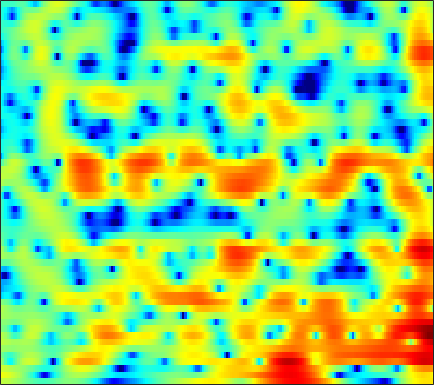

The file beside this chart, header and first rows:
2.4735, 2.4723, 2.4174, 2.2913, 2.1588, 1.9221, 1.6231, 1.3617, 0.97289, 0.54557, 0.095285, -0.24932, -0.70484, -1.1423, -1.4473, -1.8089, -2.1135, -2.3064, -2.4783, -2.5435, -2.5128, -2.4218, -2.2096, -1.9304
4.592, 4.444, 4.201, 3.908, 3.653, 3.261, 2.809, 2.423, 1.846, 1.188, 0.4372, -0.1911, -1.139, -2.244, -3.196, -4.69, -6.519, -8.193, -11.01, -14.55, -16.86, -15.26, -11.63, -8.602
3.188, 2.941, 2.612, 2.299, 2.081, 1.82, 1.585, 1.418, 1.19, 0.9321, 0.641, 0.3759, -0.03762, -0.525, -0.9391, -1.528, -2.146, -2.616, -3.195, -3.679, -4.012, -4.13, -4.096, -3.83
1.377, 0.05829, -2.07, -4.314, -5.371, -4.857, -2.917, -1.435, 0.2084, 1.44, 2.304, 2.747, 3.085, 3.169, 3.075, 2.767, 2.241, 1.696, 0.754, -0.5018, -2.183, -3.836, -6.958, -12.31
-0.1525, -0.9058, -1.982, -2.848, -3.132, -2.895, -2.102, -1.362, -0.3881, 0.4573, 1.123, 1.498, 1.824, 1.967, 1.964, 1.816, 1.525, 1.217, 0.7069, 0.1125, -0.5328, -1.006, -1.563, -1.927
1.212, 1.079, 0.8938, 0.7348, 0.6565, 0.6097, 0.6497, 0.7274, 0.864, 0.9976, 1.099, 1.135, 1.11, 1.001, 0.859, 0.5991, 0.2538, -0.05803, -0.5164, -0.9981, -1.466, -1.782, -2.101, -2.273
2.515, 2.345, 2.088, 1.816, 1.636, 1.444, 1.34, 1.332, 1.398, 1.521, 1.633, 1.691, 1.707, 1.594, 1.406, 0.995, 0.3583, -0.2729, -1.327, -2.667, -4.25, -5.534, -7.008, -7.528
2.297, 1.923, 1.192, 0.1822, -0.738, -2.067, -3.013, -3.052, -2.154, -0.7344, 0.6441, 1.496, 2.352, 2.868, 3.022, 2.928, 2.496, 1.925, 0.8315, -0.6851, -2.69, -4.515, -7.016, -7.936
-0.108, -0.1962, -0.804, -2.002, -3.321, -5.623, -7.927, -8.128, -5.893, -3.209, -1.048, 0.1978, 1.435, 2.255, 2.636, 2.897, 2.886, 2.724, 2.343, 1.811, 1.216, 0.7683, 0.2009, -0.2621
0.3224, 0.3546, 0.2339, -0.02711, -0.2337, -0.4556, -0.5641, -0.5379, -0.3259, 0.04984, 0.5291, 0.8937, 1.315, 1.632, 1.792, 1.911, 1.929, 1.855, 1.658, 1.358, 0.9808, 0.648, 0.1402, -0.4838
1.623, 1.47, 1.259, 1.029, 0.867, 0.693, 0.5848, 0.5329, 0.5172, 0.5746, 0.6607, 0.7366, 0.8158, 0.8566, 0.8591, 0.8189, 0.712, 0.6058, 0.4525, 0.2548, 0.009487, -0.1735, -0.4421, -0.7994
2.066, 1.706, 1.25, 0.7997, 0.461, 0.01636, -0.3381, -0.4987, -0.5766, -0.5025, -0.3534, -0.2339, -0.09542, -0.03486, -0.09839, -0.3636, -0.7944, -1.198, -1.722, -2.053, -2.055, -1.832, -1.294, -0.659
0.2645, -0.09437, -0.6808, -1.442, -2.205, -3.519, -5.07, -6.078, -6.413, -5.292, -3.604, -2.448, -1.287, -0.65, -0.5433, -0.8979, -1.976, -3.408, -6.604, -12.75, -16.47, -9.424, -4.066, -0.8412
-7.32, -6.188, -5.466, -5.511, -5.992, -7.291, -9.604, -11.75, -12.72, -9.668, -6.343, -4.36, -2.456, -1.271, -0.7629, -0.4775, -0.6011, -0.9345, -1.57, -2.01, -1.825, -1.198, 0.0398, 1.389
-9.118, -8.344, -7.485, -6.891, -6.591, -6.261, -5.941, -5.627, -5.023, -4.196, -3.191, -2.411, -1.447, -0.6231, -0.1074, 0.4147, 0.7799, 0.9979, 1.211, 1.388, 1.622, 1.833, 2.133, 2.429
-8.707, -9.021, -8.92, -8.275, -7.574, -6.533, -5.395, -4.574, -3.527, -2.547, -1.612, -0.9776, -0.2225, 0.4455, 0.8911, 1.377, 1.742, 1.959, 2.202, 2.373, 2.47, 2.502, 2.495, 2.41
-14.25, -18.66, -19.7, -13.94, -10.75, -7.669, -5.421, -4.09, -2.631, -1.432, -0.4628, 0.1454, 0.8353, 1.394, 1.717, 2.062, 2.327, 2.454, 2.553, 2.599, 2.562, 2.485, 2.321, 2.068
-7.352, -8.273, -8.388, -7.272, -6.103, -4.459, -2.97, -2.004, -0.9005, 0.01637, 0.7306, 1.155, 1.604, 1.914, 2.044, 2.143, 2.172, 2.137, 2.029, 1.881, 1.72, 1.582, 1.385, 1.157
-1.152, -1.32, -1.42, -1.269, -1.005, -0.5442, -0.01062, 0.4085, 0.9335, 1.352, 1.659, 1.802, 1.842, 1.725, 1.577, 1.273, 0.8482, 0.5186, 0.05824, -0.4244, -0.8429, -1.079, -1.248, -1.185
1.594, 1.316, 0.9045, 0.5722, 0.4994, 0.6234, 0.9706, 1.328, 1.8, 2.112, 2.228, 2.128, 1.712, 0.9935, 0.3021, -0.8079, -1.962, -2.721, -3.612, -4.636, -6.062, -7.436, -8.952, -7.96
1.899, 0.8119, -1.096, -3.532, -5.134, -4.995, -2.768, -1.07, 0.638, 1.689, 2.088, 1.949, 1.212, -0.3152, -2.157, -5.742, -11.24, -14.2, -10.63, -7.847, -7.108, -7.5, -8.239, -6.738
-0.1555, -1.327, -3.425, -6.204, -8.077, -7.891, -5.301, -3.44, -1.614, -0.4468, 0.1024, 0.1568, -0.2176, -1.155, -2.182, -3.802, -5.385, -5.862, -5.275, -4.087, -2.856, -2.038, -1.019, 0.06297
-1.369, -1.788, -2.401, -2.895, -3.145, -3.18, -2.893, -2.562, -2.032, -1.559, -1.209, -1.034, -0.9589, -0.9959, -1.089, -1.258, -1.311, -1.283, -1.076, -0.7021, -0.2269, 0.1752, 0.7298, 1.289
-2.111, -2.32, -2.629, -2.896, -3.039, -3.132, -3.088, -2.955, -2.67, -2.299, -1.881, -1.57, -1.175, -0.8085, -0.5583, -0.2502, 0.047, 0.2637, 0.5455, 0.8444, 1.137, 1.347, 1.612, 1.832
-2.701, -3.062, -3.616, -4.217, -4.613, -5.003, -5.141, -5.008, -4.565, -3.856, -3.011, -2.363, -1.518, -0.7539, -0.2407, 0.3832, 0.8863, 1.222, 1.591, 1.882, 2.101, 2.219, 2.311, 2.328
-2.936, -3.712, -4.969, -6.549, -7.962, -10.02, -11.52, -11.38, -9.477, -7.019, -4.824, -3.419, -1.845, -0.5805, 0.1972, 1.05, 1.708, 2.095, 2.493, 2.75, 2.889, 2.919, 2.86, 2.702
-2.527, -3.552, -5.149, -7.1, -8.959, -12.17, -15.87, -15.62, -11.32, -7.415, -4.54, -2.854, -1.078, 0.2706, 1.082, 1.897, 2.515, 2.842, 3.128, 3.279, 3.287, 3.204, 2.975, 2.594
-2.31, -3.514, -4.962, -5.927, -6.296, -6.322, -5.848, -5.191, -3.963, -2.558, -1.158, -0.2036, 0.8712, 1.721, 2.2, 2.661, 2.929, 3.036, 3.068, 3.013, 2.885, 2.737, 2.446, 1.977
-3.482, -6.716, -12.82, -13.38, -9.354, -5.588, -3.126, -1.79, -0.3634, 0.739, 1.587, 2.07, 2.485, 2.704, 2.685, 2.522, 2.124, 1.755, 1.227, 0.7615, 0.519, 0.5132, 0.679, 0.8761
-0.4696, -2.059, -3.848, -4.172, -3.423, -1.924, -0.5128, 0.3346, 1.18, 1.723, 1.991, 2.008, 1.816, 1.34, 0.8135, -0.1732, -1.512, -2.842, -5.076, -7.847, -9.481, -8.381, -5.442, -2.803
2.092, 1.62, 1.133, 0.8771, 0.8343, 0.9022, 1.011, 1.079, 1.049, 0.8278, 0.3769, -0.1168, -0.9639, -2.062, -2.971, -4.408, -5.901, -7.269, -9.376, -11.91, -13.3, -11.86, -8.37, -5.217
2.697, 2.527, 2.363, 2.221, 2.129, 1.985, 1.757, 1.496, 0.9906, 0.2529, -0.7722, -1.755, -3.414, -5.419, -7.143, -9.246, -10.62, -10.63, -10.04, -8.996, -7.865, -6.912, -5.508, -4.04
2.062, 2.185, 2.45, 2.684, 2.811, 2.85, 2.708, 2.446, 1.879, 1.034, -0.1512, -1.323, -3.325, -6.176, -9.101, -15.61, -22, -15.51, -10.14, -7.243, -5.383, -4.415, -3.568, -3.091
-2.513, -1.191, 0.444, 1.716, 2.374, 2.887, 3.042, 2.948, 2.568, 1.919, 1.073, 0.2974, -0.8635, -2.051, -2.93, -3.746, -4.025, -3.727, -2.912, -1.985, -1.265, -0.9849, -1.061, -1.904
-9.147, -5.916, -2.979, -1.179, -0.3033, 0.3582, 0.5285, 0.4084, -0.06145, -0.7852, -1.654, -2.229, -2.849, -3.036, -2.962, -2.49, -1.891, -1.299, -0.5884, 0.09765, 0.6002, 0.828, 0.8896, 0.6566
-4.608, -4.107, -3.367, -2.711, -2.388, -2.233, -2.462, -2.934, -3.978, -5.582, -7.867, -9.996, -12.16, -11.15, -8.895, -6.161, -3.879, -2.551, -1.068, 0.07114, 0.9599, 1.481, 1.997, 2.372
-4.516, -4.248, -3.902, -3.6, -3.502, -3.579, -3.934, -4.45, -5.484, -7.07, -9.313, -11.45, -13.79, -12.37, -9.798, -6.635, -4.122, -2.614, -0.9586, 0.3587, 1.405, 2.032, 2.694, 3.18
-6.735, -6.067, -5.248, -4.676, -4.381, -4.21, -4.276, -4.437, -4.844, -5.34, -5.821, -6.04, -5.987, -5.488, -4.76, -3.559, -2.211, -1.205, 0.02871, 1.117, 2.02, 2.575, 3.153, 3.538
-9.44, -7.799, -6.293, -5.327, -4.846, -4.472, -4.364, -4.406, -4.582, -4.779, -4.897, -4.878, -4.602, -4.003, -3.367, -2.319, -1.163, -0.2865, 0.8444, 1.838, 2.665, 3.163, 3.636, 3.892
-7.44, -6.444, -5.51, -4.851, -4.586, -4.468, -4.618, -4.911, -5.453, -6.211, -7, -7.429, -7.448, -6.468, -5.294, -3.415, -1.613, -0.3631, 1.088, 2.298, 3.242, 3.773, 4.235, 4.417
-4.526, -4.513, -4.493, -4.549, -4.664, -4.936, -5.358, -5.872, -6.88, -8.6, -11.62, -15.58, -29.05, -15.25, -9.989, -5.63, -2.644, -0.8678, 0.9785, 2.416, 3.499, 4.09, 4.599, 4.77
-4.074, -4.744, -5.633, -6.495, -6.908, -7.117, -7.058, -6.96, -7.124, -7.52, -8.168, -8.699, -8.745, -7.553, -6.155, -4.044, -2.035, -0.7169, 0.8977, 2.232, 3.31, 3.938, 4.515, 4.772
-4.917, -6.492, -9.456, -13.58, -16.36, -14.39, -10.7, -8.718, -6.976, -5.915, -5.259, -4.939, -4.56, -4.155, -3.777, -3.083, -2.167, -1.337, -0.05878, 1.28, 2.532, 3.341, 4.178, 4.703
-4.583, -5.809, -7.942, -10.35, -11.44, -10.6, -8.425, -6.899, -5.327, -4.337, -3.84, -3.699, -3.911, -4.57, -5.3, -6.591, -7.392, -6.749, -4.458, -1.762, 0.5358, 1.923, 3.336, 4.286
-4.216, -4.468, -4.79, -4.968, -4.952, -4.669, -4.184, -3.752, -3.222, -2.875, -2.811, -3.002, -3.656, -4.896, -6.405, -9.664, -14.35, -13.72, -8.005, -3.777, -0.8788, 0.7292, 2.315, 3.405
-5.734, -5.34, -4.782, -4.224, -3.832, -3.326, -2.833, -2.512, -2.154, -1.912, -1.818, -1.893, -2.144, -2.553, -2.931, -3.355, -3.43, -3.121, -2.251, -1.045, 0.1945, 1.028, 1.961, 2.675
-8.687, -7.445, -6.03, -4.848, -4.078, -3.211, -2.489, -2.037, -1.557, -1.191, -0.9277, -0.7764, -0.6363, -0.5469, -0.4734, -0.3294, -0.128, 0.08286, 0.4583, 0.8768, 1.294, 1.574, 1.887, 2.111
-10.53, -8.607, -6.57, -4.978, -3.996, -2.918, -2.088, -1.581, -1.047, -0.6303, -0.2912, -0.04033, 0.2799, 0.6073, 0.8614, 1.182, 1.475, 1.669, 1.869, 1.967, 1.949, 1.862, 1.646, 1.341
-8.439, -7.078, -5.331, -3.839, -2.912, -1.913, -1.231, -0.8884, -0.6036, -0.4622, -0.3222, -0.1592, 0.241, 0.8341, 1.357, 2.031, 2.599, 2.91, 3.107, 3.038, 2.678, 2.198, 1.267, 0.02577
-7.555, -6.016, -4.073, -2.432, -1.454, -0.577, -0.1752, -0.2196, -0.742, -1.805, -3.148, -3.873, -3.317, -1.331, 0.263, 2.107, 3.433, 4.071, 4.491, 4.448, 3.915, 3.153, 1.562, -0.9046
-11.65, -8.143, -4.965, -2.798, -1.685, -0.7587, -0.4306, -0.617, -1.569, -3.579, -7.331, -11.65, -10.42, -4.384, -1.412, 1.236, 2.906, 3.682, 4.224, 4.257, 3.831, 3.237, 2.112, 0.6461
-7.927, -6.423, -4.574, -3.051, -2.165, -1.302, -0.8185, -0.687, -0.7883, -1.118, -1.439, -1.497, -1.092, -0.1865, 0.6312, 1.633, 2.378, 2.745, 2.913, 2.733, 2.255, 1.745, 0.928, 0.08221
-4.671, -3.963, -3.043, -2.186, -1.59, -0.9129, -0.3656, -0.02985, 0.3531, 0.6866, 1.006, 1.27, 1.649, 2.047, 2.328, 2.621, 2.745, 2.688, 2.369, 1.755, 0.8268, -0.07764, -1.507, -2.99
-3.183, -2.818, -2.358, -1.93, -1.605, -1.129, -0.5817, -0.1258, 0.5134, 1.159, 1.764, 2.18, 2.66, 3.034, 3.228, 3.347, 3.273, 3.043, 2.497, 1.598, 0.2396, -1.179, -3.835, -8.073
-3.064, -3.169, -3.468, -3.839, -4.053, -3.984, -3.352, -2.559, -1.334, -0.1123, 0.9629, 1.64, 2.368, 2.894, 3.161, 3.351, 3.35, 3.221, 2.851, 2.211, 1.268, 0.3423, -1.187, -2.911
-3.708, -4.381, -5.89, -8.379, -11.17, -15.13, -12.05, -8.412, -4.846, -2.43, -0.7436, 0.1709, 1.054, 1.648, 1.955, 2.24, 2.418, 2.508, 2.538, 2.473, 2.291, 2.078, 1.715, 1.328
-3.648, -4.129, -5.218, -6.864, -8.32, -9.591, -8.508, -6.755, -4.5, -2.812, -1.667, -1.138, -0.7733, -0.6743, -0.6762, -0.6335, -0.3833, -0.0406, 0.5836, 1.269, 1.887, 2.266, 2.643, 2.87
-2.994, -2.804, -2.746, -2.831, -2.893, -2.857, -2.616, -2.334, -1.944, -1.687, -1.738, -2.038, -2.888, -4.332, -5.8, -7.8, -7.994, -6.444, -3.775, -1.502, 0.2331, 1.237, 2.255, 2.969
